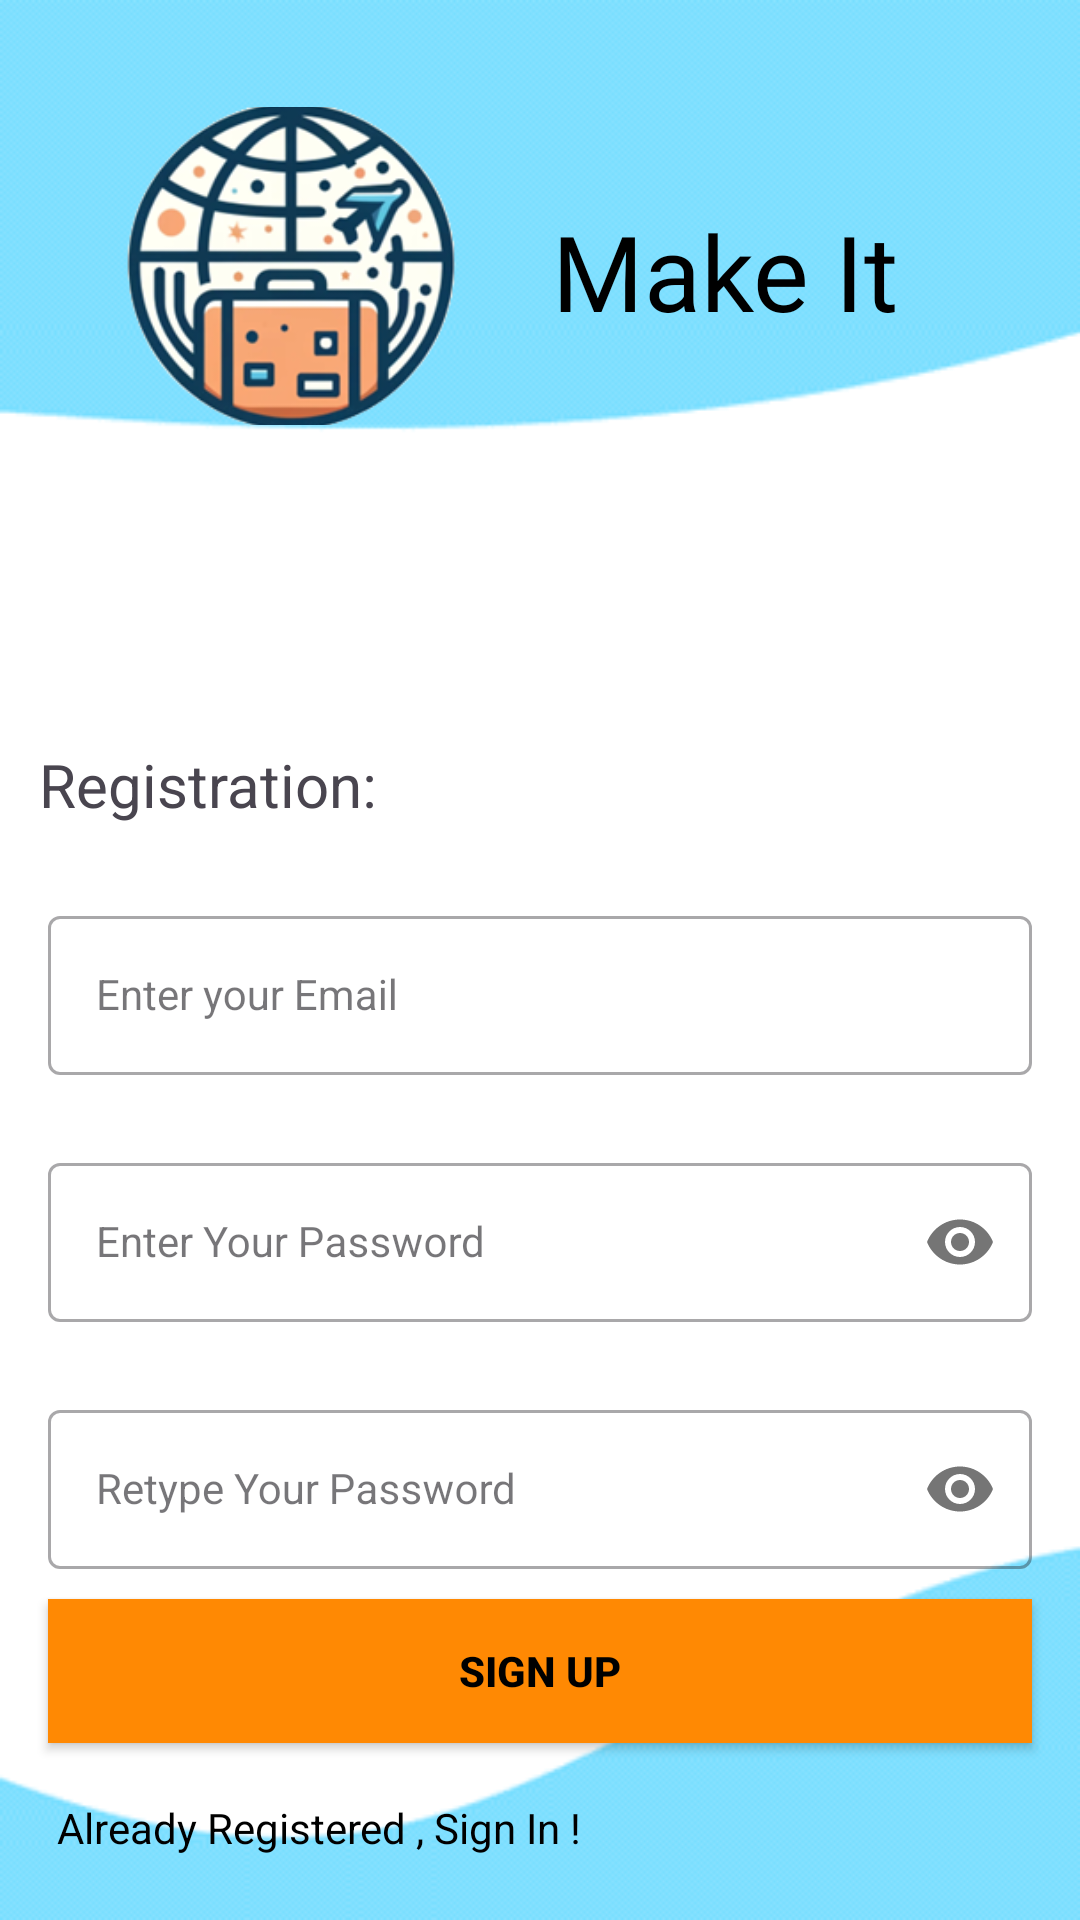

Write the Android layout XML for this screen, with the resource values it uses.
<!-- AndroidManifest.xml: application theme Theme.FinalYearProjectDM -->
<!-- res/layout/activity_register.xml -->
<?xml version="1.0" encoding="utf-8"?>
<androidx.constraintlayout.widget.ConstraintLayout xmlns:android="http://schemas.android.com/apk/res/android"
    xmlns:app="http://schemas.android.com/apk/res-auto"
    xmlns:tools="http://schemas.android.com/tools"
    android:layout_width="match_parent"
    android:layout_height="match_parent"
    android:background="@drawable/picture6"
    tools:context=".RegisterActivity">


    <com.google.android.material.textfield.TextInputLayout
        android:id="@+id/emailLayout"
        style="@style/LoginTextInputOuterFieldStyle"
        android:layout_width="match_parent"
        android:layout_height="wrap_content"
        android:layout_marginHorizontal="16dp"
        android:layout_marginTop="300dp"

        app:layout_constraintEnd_toEndOf="parent"
        app:layout_constraintHorizontal_bias="0.5"
        app:layout_constraintStart_toStartOf="parent"
        app:layout_constraintTop_toTopOf="parent">

        <com.google.android.material.textfield.TextInputEditText
            android:id="@+id/etEmail"
            style="@style/LoginTextInputInnerFieldStyle"
            android:layout_width="match_parent"
            android:layout_height="wrap_content"
            android:hint="Enter your Email"
            android:inputType="textEmailAddress" />
    </com.google.android.material.textfield.TextInputLayout>

    <com.google.android.material.textfield.TextInputLayout
        android:id="@+id/passwordLayout"
        style="@style/LoginTextInputOuterFieldStyle"
        android:layout_width="match_parent"
        android:layout_height="wrap_content"
        android:layout_marginHorizontal="16dp"
        android:layout_marginTop="24dp"

        app:layout_constraintEnd_toEndOf="parent"
        app:layout_constraintHorizontal_bias="0.5"
        app:layout_constraintStart_toStartOf="parent"
        app:layout_constraintTop_toBottomOf="@id/emailLayout"
        app:passwordToggleEnabled="true">

        <com.google.android.material.textfield.TextInputEditText
            android:id="@+id/etPassword"
            style="@style/LoginTextInputInnerFieldStyle"
            android:layout_width="match_parent"
            android:layout_height="wrap_content"
            android:hint="Enter Your Password"
            android:inputType="textPassword" />
    </com.google.android.material.textfield.TextInputLayout>

    <com.google.android.material.textfield.TextInputLayout
        android:id="@+id/confirmPasswordLayout"
        style="@style/LoginTextInputOuterFieldStyle"
        android:layout_width="match_parent"
        android:layout_height="wrap_content"
        android:layout_marginHorizontal="16dp"
        android:layout_marginTop="24dp"

        app:layout_constraintEnd_toEndOf="parent"
        app:layout_constraintHorizontal_bias="0.5"
        app:layout_constraintStart_toStartOf="parent"
        app:layout_constraintTop_toBottomOf="@id/passwordLayout"
        app:passwordToggleEnabled="true">

        <com.google.android.material.textfield.TextInputEditText
            android:id="@+id/etConfirmPassword"
            style="@style/LoginTextInputInnerFieldStyle"
            android:layout_width="match_parent"
            android:layout_height="wrap_content"
            android:hint="Retype Your Password"
            android:inputType="textPassword" />
    </com.google.android.material.textfield.TextInputLayout>

    <androidx.appcompat.widget.AppCompatButton
        android:id="@+id/buttonSignUp"
        android:layout_width="0dp"
        android:layout_height="wrap_content"
        android:layout_marginHorizontal="16dp"
        android:background="@color/orange"
        android:text="Sign Up"
        android:textColor="@color/black"
        android:textStyle="bold"
        app:layout_constraintBottom_toBottomOf="parent"
        app:layout_constraintEnd_toEndOf="parent"
        app:layout_constraintHorizontal_bias="0.218"
        app:layout_constraintStart_toStartOf="parent"
        app:layout_constraintTop_toBottomOf="@+id/confirmPasswordLayout"
        app:layout_constraintVertical_bias="0.145" />

    <TextView
        android:id="@+id/tvAlreadyReg"
        android:layout_width="wrap_content"
        android:layout_height="wrap_content"
        android:text="Already Registered , Sign In !"
        android:textColor="@color/black"
        app:layout_constraintBottom_toBottomOf="parent"
        app:layout_constraintEnd_toEndOf="parent"
        app:layout_constraintHorizontal_bias="0.103"
        app:layout_constraintStart_toStartOf="parent"
        app:layout_constraintTop_toBottomOf="@+id/buttonSignUp"
        app:layout_constraintVertical_bias="0.465" />

    <TextView
        android:id="@+id/textView"
        android:layout_width="wrap_content"
        android:layout_height="wrap_content"
        android:layout_marginTop="248dp"
        android:text="Registration:"
        android:textSize="20sp"
        app:layout_constraintEnd_toEndOf="parent"
        app:layout_constraintHorizontal_bias="0.053"
        app:layout_constraintStart_toStartOf="parent"
        app:layout_constraintTop_toTopOf="parent" />

    <ImageView
        android:id="@+id/logoImageView"
        android:layout_width="139dp"
        android:layout_height="106dp"
        android:scaleType="centerCrop"
        app:layout_constraintBottom_toBottomOf="parent"
        app:layout_constraintEnd_toEndOf="parent"
        app:layout_constraintHorizontal_bias="0.117"
        app:layout_constraintStart_toStartOf="parent"
        app:layout_constraintTop_toTopOf="parent"
        app:layout_constraintVertical_bias="0.067"
        app:srcCompat="@drawable/picture5" />

    <TextView
        android:id="@+id/logoTextView"
        android:layout_width="167dp"
        android:layout_height="45dp"
        android:layout_marginStart="16dp"
        android:fontFamily="@font/bloggersans"
        android:text="Make It Out"
        android:textColor="@android:color/black"
        android:textSize="35sp"
        app:layout_constraintBottom_toBottomOf="@id/logoImageView"
        app:layout_constraintEnd_toEndOf="parent"
        app:layout_constraintHorizontal_bias="0.258"
        app:layout_constraintStart_toEndOf="@id/logoImageView"
        app:layout_constraintTop_toTopOf="@id/logoImageView"
        app:layout_constraintVertical_bias="0.511" />


</androidx.constraintlayout.widget.ConstraintLayout>
<!-- resources referenced by this layout -->
<resources>
  <color name="black">#FF000000</color>
  <color name="orange">#FF8903</color>
  <!-- drawable picture5: png bitmap (drawable, 57406 bytes) -->
  <!-- drawable picture6: png bitmap (drawable, 4208 bytes) -->
  <style name="LoginTextInputInnerFieldStyle" parent="Widget.MaterialComponents.TextInputLayout.OutlinedBox">
          <item name="android:layout_width">match_parent</item>
          <item name="android:layout_height">wrap_content</item>
          <item name="android:textColor">@color/black</item>
          <item name="android:textColorHint">@color/black</item>
          <item name="android:maxLines">1</item>
          <item name="android:textSize">14sp</item>
          <item name="android:singleLine">true</item>
      </style>
  <style name="LoginTextInputOuterFieldStyle" parent="Widget.MaterialComponents.TextInputLayout.OutlinedBox">
          <item name="android:layout_width">match_parent</item>
          <item name="android:layout_height">wrap_content</item>
          <item name="android:layout_marginTop">15dp</item>
          <item name="android:layout_marginBottom">15dp</item>
      </style>
  <style name="Theme.FinalYearProjectDM" parent="Base.Theme.FinalYearProjectDM" />
  <style name="Base.Theme.FinalYearProjectDM" parent="Theme.Material3.DayNight.NoActionBar">
  
          <item name="colorOnPrimary">@color/white</item>
          <item name="colorOnSecondary">@color/black</item>
          <item name="android:statusBarColor" tools:targetApi="l">@color/black</item>
  
          <item name="colorPrimary">@color/white</item>
          <item name="colorPrimaryDark">@color/black</item>
          <item name="colorAccent">@color/colorAccent</item>
  
          <item name="android:windowLightStatusBar">true</item>
  
          <item name="android:navigationBarColor">#E4E4E4</item>
  
          //dont think error matters?
          <item name="android:windowLightNavigationBar">true</item>
  
          //display in black
          <item name="actionBarStyle">@style/MyActionBar</item>
      </style>
  <color name="white">#FFFFFFFF</color>
  <color name="colorAccent">#FF7043</color>
  <style name="MyActionBar" parent="@style/Widget.AppCompat.ActionBar.Solid">
          <item name="titleTextStyle">@style/MyTitleTextStyle</item>
      </style>
  <style name="MyTitleTextStyle" parent="@style/TextAppearance.AppCompat.Widget.ActionBar.Title">
          <item name="android:textColor">#000</item>
      </style>
</resources>
